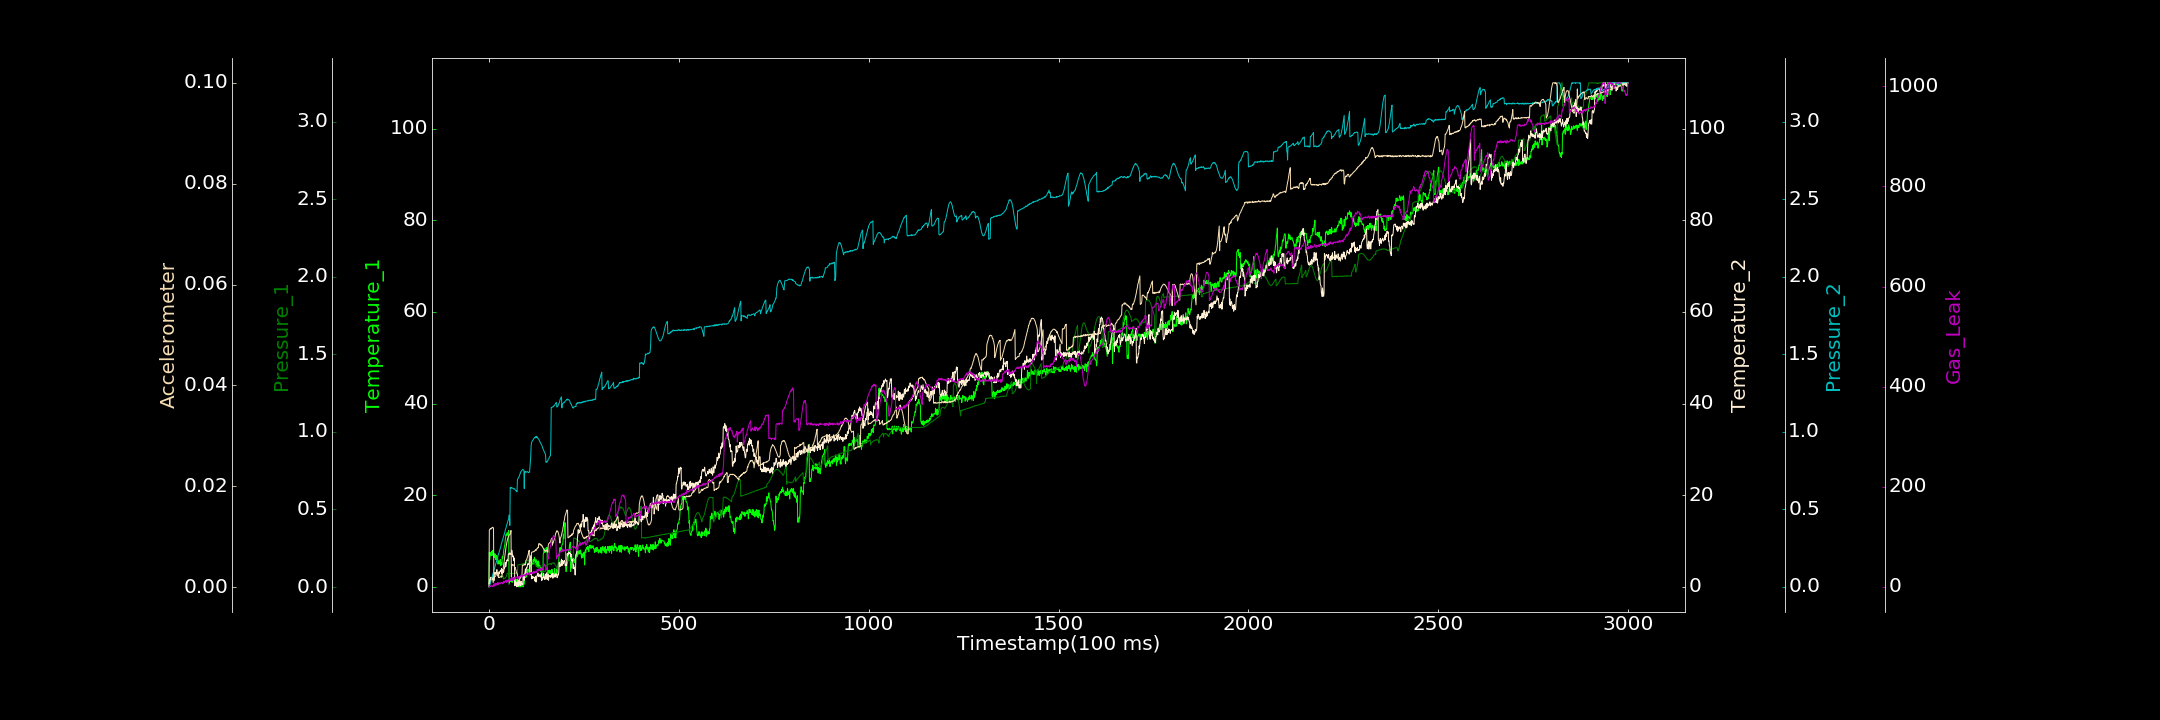

The table this chart was drawn from, first rows:
0.000000000, 0.671767660, 0.001607157, 0.659810158, 0.000000000, 0.000082196, 1.021515554
1, 7.547, 0.03724, 0.9976, 0.000000000, 0.01128, 0.8453
2, 5.898, 0.03961, 1.619, 0.007836, 0.01145, 0.000000000
3, 6.735, 0.04396, 0.7709, 0.01569, 0.01155, 1.546
4, 7.461, 0.04821, 1.806, 0.0275, 0.0116, 0.1453
5, 7.225, 0.05251, 2.096, 0.03344, 0.0115, 1.475
6, 6.82, 0.05761, 1.751, 0.04341, 0.01173, 1.353
7, 7.682, 0.06083, 1.572, 0.05326, 0.01169, 2.024
8, 6.828, 0.06607, 1.554, 0.05906, 0.01175, 2.813
9, 7.011, 0.07055, 2.116, 0.06868, 0.01187, 1.409
10, 7.93, 0.06089, 2.076, 0.08051, 0.01189, 0.3733
11, 7.409, 0.06367, 0.9382, 0.08776, 0.01176, 0.1961
12, 6.68, 0.06749, 1.425, 0.09492, 0.01176, 3.685
13, 7.246, 0.07083, 1.993, 0.105, 0.001278, 5.967
14, 6.979, 0.07594, 3.099, 0.112, 0.001457, 1.46
15, 6.372, 0.0814, 2.853, 0.1201, 0.002049, 2.189
16, 7.202, 0.08301, 2.609, 0.1288, 0.002123, 6.296
17, 7.048, 0.08481, 3.126, 0.1396, 0.002139, 3.178
18, 5.918, 0.08659, 2.924, 0.1499, 0.002297, 6.521
19, 6.854, 0.08718, 2.979, 0.1561, 0.002434, 6.323
20, 6.078, 0.0883, 3.503, 0.1666, 0.002739, 3.352
21, 5.91, 0.08617, 3.753, 0.1749, 0.002693, 5.094
22, 6.557, 0.08654, 2.985, 0.1841, 0.002804, 7.355
23, 6.247, 0.08491, 2.86, 0.19, 0.002995, 5.009
24, 4.934, 0.08434, 2.301, 0.2046, 0.002902, 8.489
25, 5.623, 0.08238, 2.843, 0.2076, 0.00191, 4.423
26, 5.673, 0.07848, 3.247, 0.2156, 0.001936, 5.567
27, 5.388, 0.07668, 3.062, 0.2261, 0.00196, 7.239
28, 4.994, 0.07387, 2.825, 0.2338, 0.00193, 6.917
29, 5.593, 0.07308, 3.416, 0.2426, 0.002039, 8.143
30, 5.943, 0.07041, 3.398, 0.249, 0.002062, 6.375
31, 4.616, 0.06976, 3.613, 0.2571, 0.002068, 7.408
32, 4.806, 0.06554, 3.301, 0.2695, 0.002005, 7.72
33, 5.347, 0.06874, 4.005, 0.2797, 0.002208, 8.723
34, 4.843, 0.06601, 2.784, 0.2849, 0.00202, 8.847
35, 6.556, 0.06713, 2.905, 0.2959, 0.00259, 7.132
36, 6.194, 0.06936, 3.773, 0.3017, 0.002887, 7.706
37, 6.737, 0.07039, 3.503, 0.3116, 0.003428, 5.901
38, 7.203, 0.05127, 3.114, 0.32, 0.003873, 9.893
39, 7.99, 0.05608, 3.326, 0.3283, 0.004548, 11.21
40, 8.489, 0.05513, 4.127, 0.3381, 0.004979, 8.412
41, 8.889, 0.05562, 4.031, 0.3452, 0.005704, 10.57
42, 9.288, 0.05628, 4.605, 0.3534, 0.006218, 9.947
43, 10.26, 0.05862, 5.325, 0.3665, 0.006845, 12.34
44, 10.89, 0.06331, 4.346, 0.3734, 0.007354, 11.34
45, 11.4, 0.06463, 4.601, 0.3798, 0.007986, 12.74
46, 11.17, 0.06845, 5.31, 0.3916, 0.008434, 8.867
47, 11.72, 0.08408, 5.842, 0.3991, 0.008792, 13.6
48, 11.8, 0.08608, 5.694, 0.408, 0.009226, 11.89
49, 11.79, 0.08928, 5.861, 0.4175, 0.009474, 13.5
50, 11.26, 0.08683, 5.625, 0.4235, 0.009808, 9.318
51, 11.67, 0.08652, 7.126, 0.4312, 0.01005, 12.11
52, 12.3, 0.08861, 7.161, 0.4423, 0.0101, 13.99
53, 0.5616, 0.08726, 7.276, 0.4626, 0.01032, 12.43
54, 0.8806, 0.08693, 7.099, 0.4591, 0.01037, 12.91
55, 1.227, 0.0881, 7.441, 0.3957, 0.01046, 14.73
56, 1.548, 0.08757, 7.313, 0.6403, 0.01074, 12.66
57, 1.243, 0.08864, 7.099, 0.64, 0.01082, 12.39
58, 1.158, 0.08676, 7.143, 0.6355, 0.01125, 16.82
59, 1.64, 0.08751, 6.988, 0.6407, 0.002076, 14.97
60, 1.955, 0.08721, 8.011, 0.6392, 0.004521, 16.55
... 2,939 more rows
